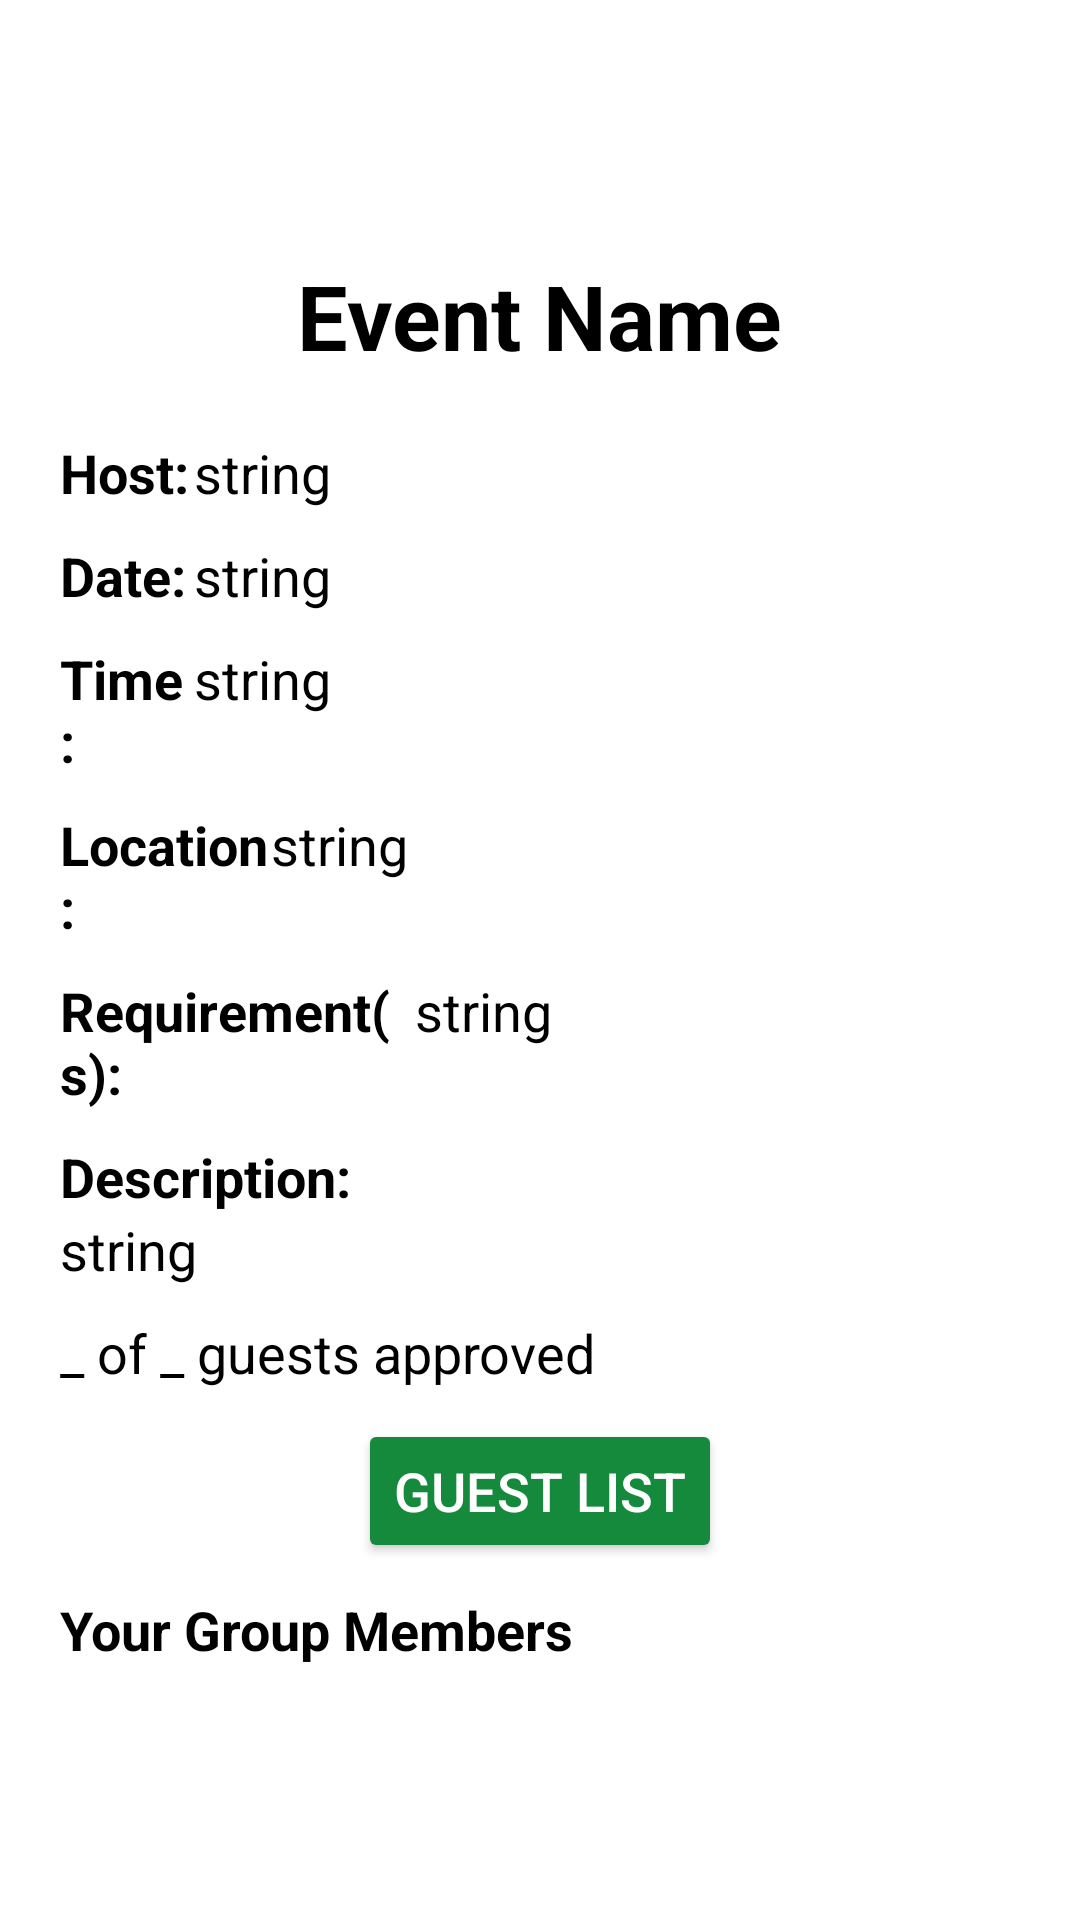

This screen was rendered from an Android layout file. Write that file and the resources it references.
<!-- AndroidManifest.xml: application theme Theme.PandemicPass -->
<!-- res/layout/activity_event_details_for_guest.xml -->
<?xml version="1.0" encoding="utf-8"?>
<LinearLayout xmlns:android="http://schemas.android.com/apk/res/android"
    android:layout_width="match_parent"
    android:layout_height="match_parent"
    android:orientation="vertical"
    android:gravity="top">

    <LinearLayout
        android:layout_width="match_parent"
        android:layout_height="match_parent"
        android:layout_marginLeft="20dp"
        android:layout_marginRight="20dp"
        android:layout_marginTop="10dp"
        android:layout_marginBottom="10dp"
        android:orientation="vertical"
        android:gravity="center">
        <ImageView
            android:layout_width="75dp"
            android:layout_height="75dp"
            android:src="@drawable/party"
            >
        </ImageView>
        <TextView
            android:textColor="@color/black"
            android:id="@+id/eventName"
            android:layout_width="wrap_content"
            android:layout_height="wrap_content"
            android:text="Event Name"
            android:textSize="30dp"
            android:layout_marginBottom="20dp"
            android:textStyle="bold"></TextView>
        <LinearLayout
            android:layout_width="match_parent"
            android:layout_height="wrap_content"
            android:orientation="vertical">

            <LinearLayout
                android:layout_width="match_parent"
                android:layout_height="wrap_content"
                android:weightSum="100"
                android:layout_marginBottom="10dp">
                <TextView
                    android:textColor="@color/black"
                    android:layout_width="0dp"
                    android:layout_weight="14"
                    android:layout_height="wrap_content"
                    android:text="Host: "
                    android:textSize="18sp"
                    android:textStyle="bold"></TextView>

                <TextView
                    android:textColor="@color/black"
                    android:id="@+id/host"
                    android:layout_width="0dp"
                    android:layout_weight="86"
                    android:layout_height="wrap_content"
                    android:text="string"
                    android:textSize="18sp"></TextView>
            </LinearLayout>


        <LinearLayout
            android:layout_width="match_parent"
            android:layout_height="wrap_content"
            android:weightSum="100"
            android:layout_marginBottom="10dp">
            <TextView
                android:textColor="@color/black"
                android:textStyle="bold"
                android:layout_width="0dp"
                android:layout_weight="14"
                android:layout_height="wrap_content"
                android:text="Date: "
                android:textSize="18sp"></TextView>

            <TextView
                android:textColor="@color/black"
                android:id="@+id/date"
                android:layout_width="0dp"
                android:layout_weight="86"
                android:layout_height="wrap_content"
                android:text="string"
                android:textSize="18sp"></TextView>
        </LinearLayout>

        <LinearLayout
            android:layout_width="match_parent"
            android:layout_height="wrap_content"
            android:weightSum="100"
            android:layout_marginBottom="10dp">
            <TextView
                android:textColor="@color/black"
                android:textStyle="bold"
                android:layout_width="0dp"
                android:layout_weight="14"
                android:layout_height="wrap_content"
                android:text="Time: "
                android:textSize="18sp"></TextView>

            <TextView
                android:textColor="@color/black"
                android:id="@+id/time"
                android:layout_width="0dp"
                android:layout_weight="86"
                android:layout_height="wrap_content"
                android:text="string"
                android:textSize="18sp"></TextView>
        </LinearLayout>


        <LinearLayout
            android:layout_width="match_parent"
            android:layout_height="wrap_content"
            android:weightSum="100"
            android:layout_marginBottom="10dp">
            <TextView
                android:textColor="@color/black"
                android:textStyle="bold"
                android:layout_width="0dp"
                android:layout_weight="22"
                android:layout_height="wrap_content"
                android:text="Location: "
                android:textSize="18sp"></TextView>

            <TextView
                android:textColor="@color/black"
                android:id="@+id/location"
                android:layout_width="0dp"
                android:layout_weight="78"
                android:layout_height="wrap_content"
                android:text="string"
                android:textSize="18sp"></TextView>
        </LinearLayout>

        <LinearLayout

            android:layout_width="match_parent"
            android:layout_height="wrap_content"
            android:weightSum="100"
            android:layout_marginBottom="10dp">
            <TextView
                android:textColor="@color/black"
                android:textStyle="bold"
                android:layout_width="0dp"
                android:layout_weight="37"
                android:layout_height="wrap_content"
                android:text="Requirement(s): "
                android:textSize="18sp"></TextView>

            <TextView
                android:textColor="@color/black"
                android:id="@+id/requirements"
                android:layout_width="0dp"
                android:layout_weight="63"
                android:layout_height="wrap_content"
                android:text="string"
                android:textSize="18sp"></TextView>
        </LinearLayout>

            <TextView
                android:textColor="@color/black"
                android:textStyle="bold"
                android:layout_width="match_parent"
                android:layout_height="wrap_content"
                android:text="Description: "
                android:textSize="18sp"
                android:background="@color/browser_actions_bg_grey"></TextView>

            <TextView
                android:textColor="@color/black"
                android:id="@+id/description"
                android:layout_width="match_parent"
                android:layout_height="wrap_content"
                android:text="string"
                android:textSize="18sp"
                android:layout_marginBottom="10dp"
                android:background="@color/browser_actions_bg_grey"></TextView>

            <TextView
                android:textColor="@color/black"

                android:id="@+id/proportionOfGuestsApproved"
                android:layout_width="match_parent"
                android:layout_height="wrap_content"
                android:text="_ of _ guests approved"
                android:textSize="18sp"
                android:layout_marginBottom="10dp"></TextView>

            <Button
                android:id="@+id/guestList"
                android:backgroundTint="@color/green"
                android:layout_width="wrap_content"
                android:layout_height="wrap_content"
                android:textColor="@color/white"
                android:textSize="18sp"
                android:text="GUEST LIST"
                android:layout_gravity="center"
                android:layout_marginBottom="10dp"></Button>

            <TextView
                android:textStyle="bold"
                android:textColor="@color/black"
                android:layout_width="match_parent"
                android:layout_height="wrap_content"
                android:text="Your Group Members"
                android:textSize="18sp"></TextView>

            <ListView
                android:id="@+id/attendingMemberList"
                android:layout_width="match_parent"
                android:layout_height="75dp">
            </ListView>

            <LinearLayout
                android:layout_width="match_parent"
                android:layout_height="wrap_content"
                android:orientation="horizontal"
                android:gravity="center"
                android:weightSum="100">

                <Button
                    android:id="@+id/editPartyMembers"
                    android:layout_width="0dp"
                    android:layout_height="wrap_content"
                    android:text="Edit Group"
                    android:textSize="18sp"
                    android:textColor="@color/white"
                    android:layout_gravity="left"
                    android:layout_weight="50"
                    android:layout_marginRight="10dp">
                </Button>

                <Button
                    android:layout_marginLeft="10dp"
                    android:id="@+id/updateStatuses"
                    android:layout_width="0dp"
                    android:layout_weight="50"
                    android:layout_height="wrap_content"
                    android:textSize="18sp"
                    android:text="Edit Uploads"
                    android:layout_gravity="right"
                    android:textColor="@color/white">
                </Button>


            </LinearLayout>
        </LinearLayout>



    </LinearLayout>

</LinearLayout>
<!-- resources referenced by this layout -->
<resources>
  <color name="black">#FF000000</color>
  <color name="green">#158a3c</color>
  <color name="white">#FFFFFFFF</color>
  <style name="Theme.PandemicPass" parent="Theme.MaterialComponents.DayNight.NoActionBar">
          
          <item name="colorPrimary">@color/app_blue</item>
          <item name="colorPrimaryVariant">@color/app_blue</item>
          <item name="colorOnPrimary">@color/app_blue</item>
          
          <item name="colorSecondary">@color/teal_200</item>
          <item name="colorSecondaryVariant">@color/teal_700</item>
          <item name="colorOnSecondary">@color/black</item>
          
          <item name="android:statusBarColor" tools:targetApi="l">?attr/colorPrimaryVariant</item>
          
      </style>
  <color name="app_blue">#FF0045cc</color>
  <color name="teal_200">#FF03DAC5</color>
  <color name="teal_700">#FF018786</color>
</resources>
